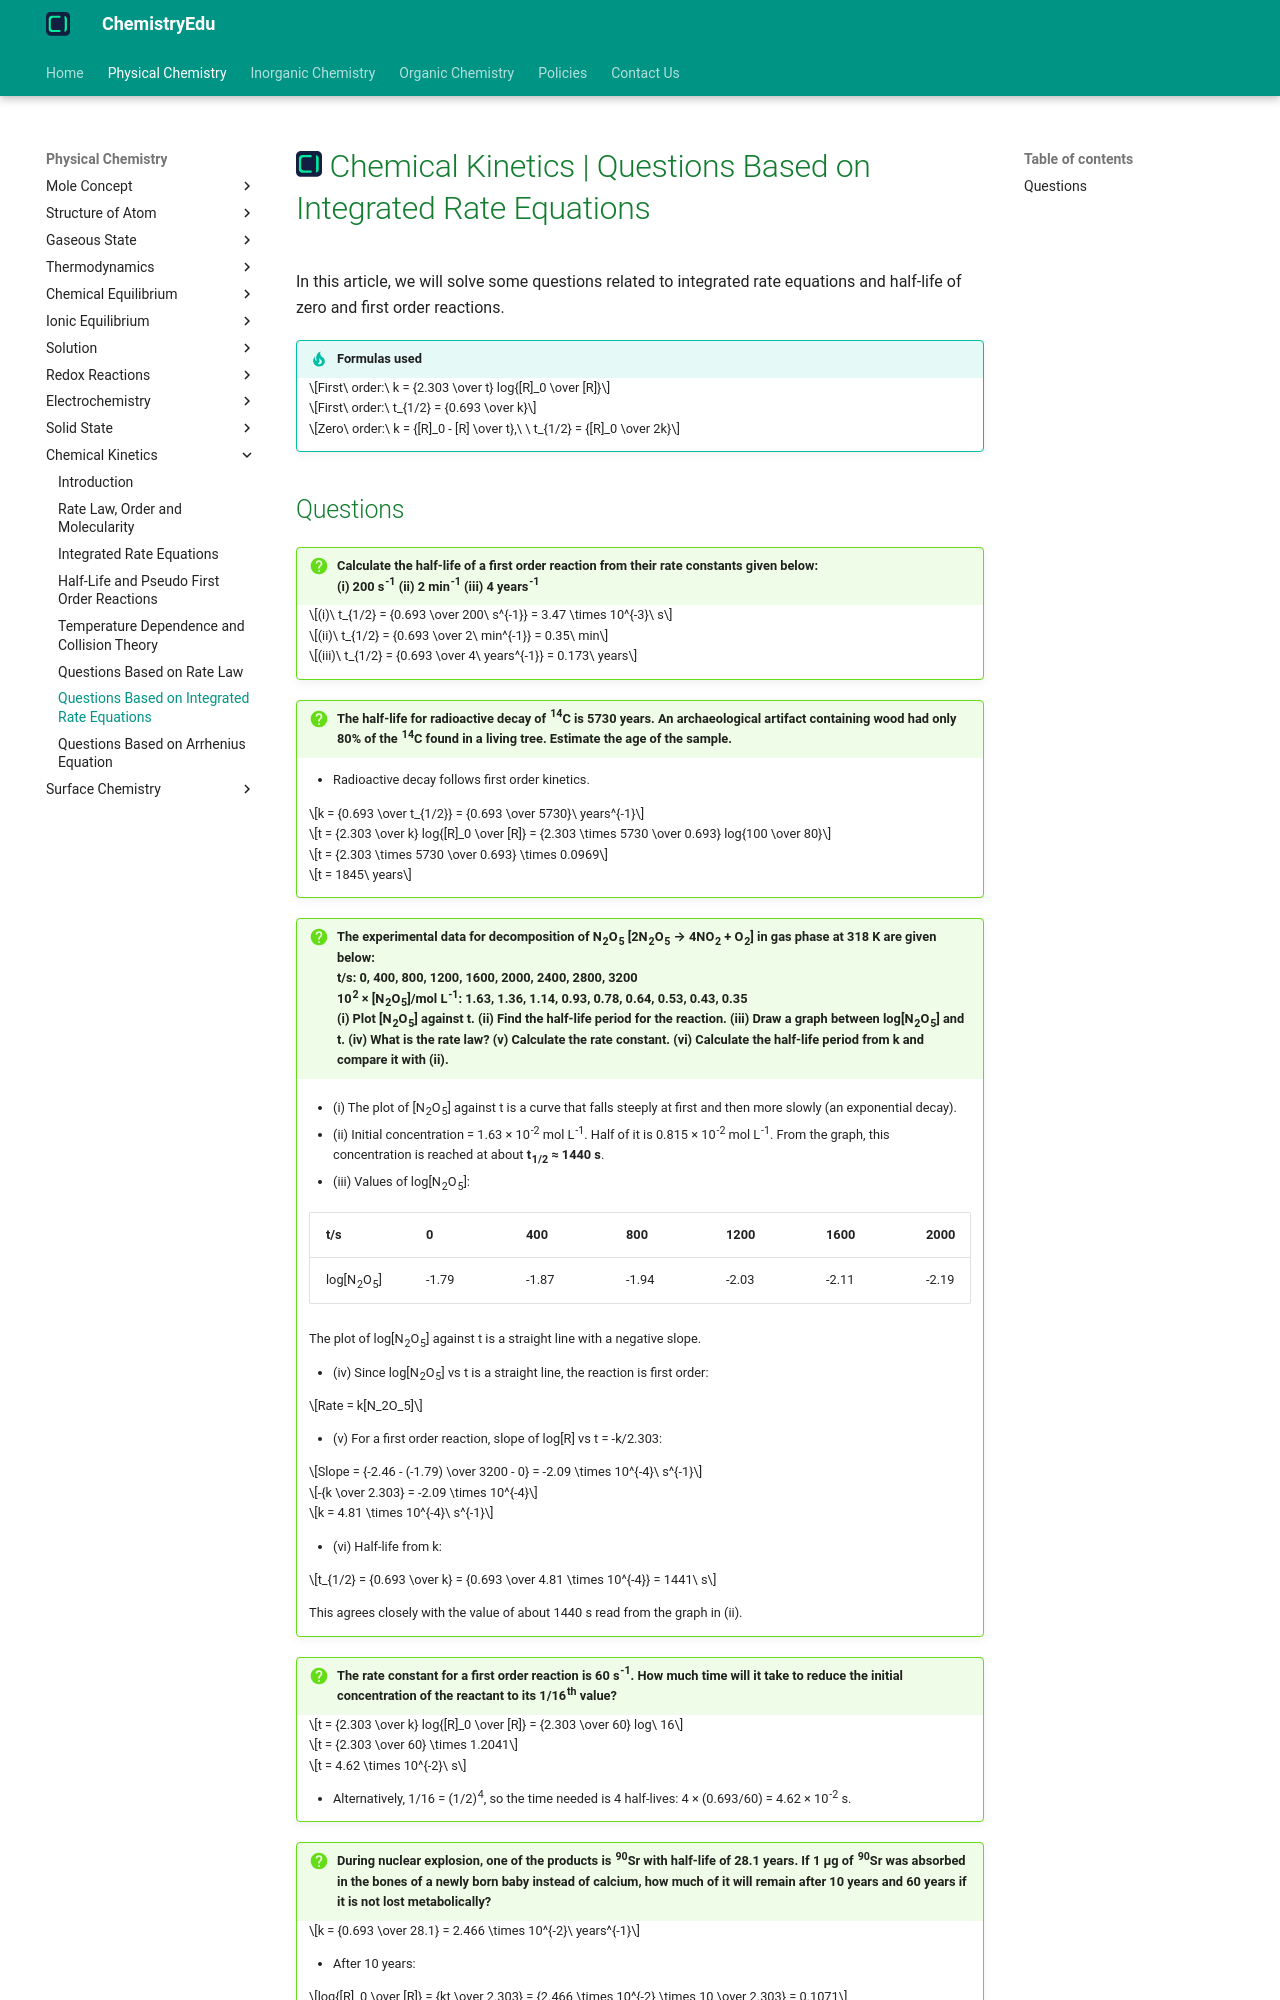

repository: KingChampion36/chemistryedu · page: physical-chemistry/chemical-kinetics/questions-based-on-integrated-rate-equations/index.html · generator: mkdocs

---
title: Chemical Kinetics | Questions Based on Integrated Rate Equations
description: In this article, we will solve some questions related to integrated rate equations and half-life of zero and first order reactions.
---

# [![ChemistryEdu Logo](../../images/favicon.svg){ align=left, width=3.8% }](../../index.md)  Chemical Kinetics | Questions Based on Integrated Rate Equations

In this article, we will solve some questions related to integrated rate equations and half-life of zero and first order reactions.

!!! tip "Formulas used"

    $$First\ order:\ k = {2.303 \over t} log{[R]_0 \over [R]}$$

    $$First\ order:\ t_{1/2} = {0.693 \over k}$$

    $$Zero\ order:\ k = {[R]_0 - [R] \over t},\ \ t_{1/2} = {[R]_0 \over 2k}$$
